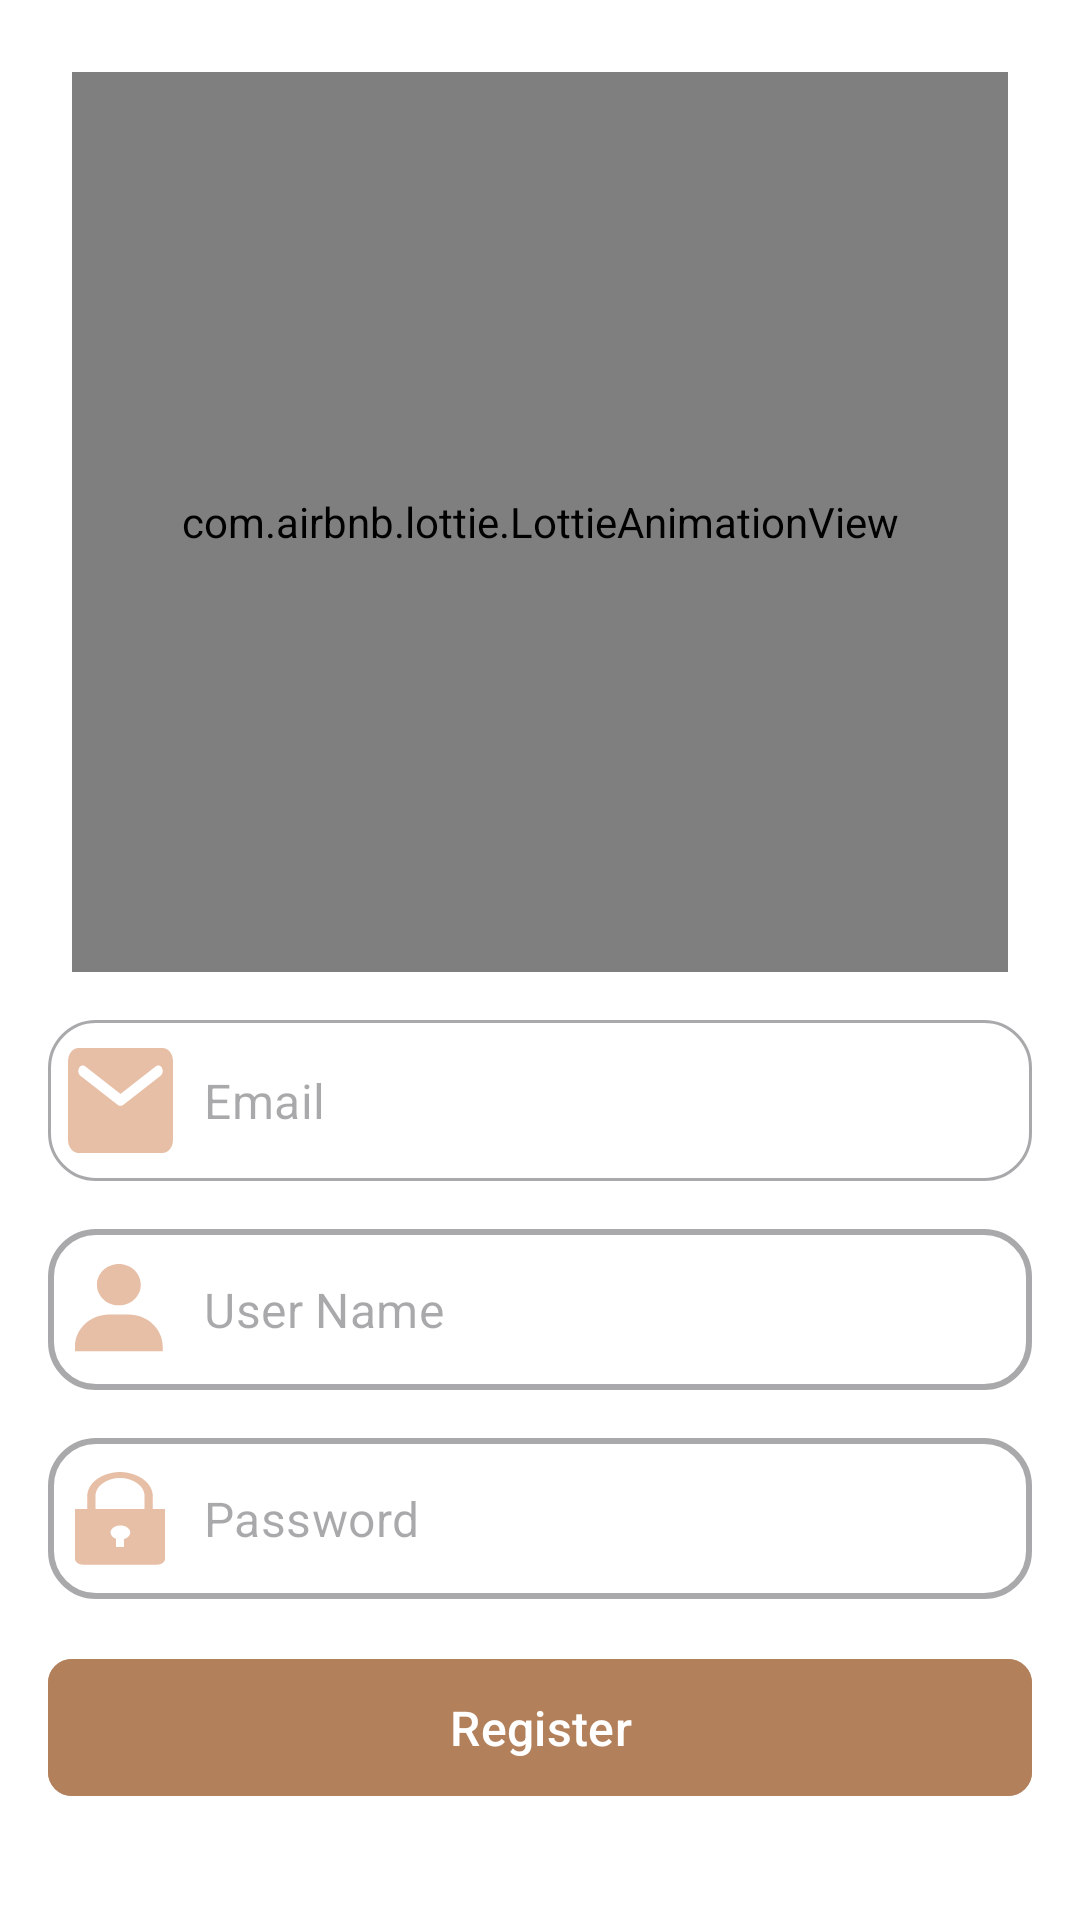

Here is an Android app screen rendered from its layout file. Give the layout XML and the strings, colors and styles it references.
<!-- AndroidManifest.xml: application theme Theme.MealsApp -->
<!-- res/layout/sign_up_screen.xml -->
<?xml version="1.0" encoding="utf-8"?>
<LinearLayout xmlns:android="http://schemas.android.com/apk/res/android"
    xmlns:app="http://schemas.android.com/apk/res-auto"
    android:id="@+id/sign_up_screen"
    android:layout_width="match_parent"
    android:layout_height="match_parent"

    android:orientation="vertical"
    android:padding="16dp"
    android:layout_margin="20dp"
    android:background="@color/white"
   >

    <com.airbnb.lottie.LottieAnimationView
        android:id="@+id/imageView"
        android:layout_width="match_parent"
        android:layout_height="300dp"
        android:layout_margin="8dp"
        app:lottie_autoPlay="true"
        app:lottie_fileName="signup.json"
        app:lottie_loop="true" />

    <com.google.android.material.textfield.TextInputLayout
        android:id="@+id/til_email"
        style="@style/Widget.MaterialComponents.TextInputLayout.OutlinedBox"
        android:layout_width="match_parent"
        android:layout_height="wrap_content"

        android:layout_marginVertical="8dp"
        app:boxBackgroundColor="@android:color/white"
        app:boxBackgroundMode="outline"
        app:boxCornerRadiusBottomEnd="16dp"
        app:boxCornerRadiusBottomStart="16dp"
        app:boxCornerRadiusTopEnd="16dp"
        app:boxCornerRadiusTopStart="16dp"

        app:hintEnabled="false"
        app:startIconDrawable="@drawable/email"

        app:startIconTint="@color/primary_ripple">

        <com.google.android.material.textfield.TextInputEditText
            android:id="@+id/et_email_register"
            android:layout_width="match_parent"
            android:layout_height="wrap_content"
            android:hint="@string/email"
            android:inputType="textEmailAddress"
            android:maxLines="1"
            android:padding="16dp"


            android:textColor="@color/black"
            android:textSize="16sp" />
    </com.google.android.material.textfield.TextInputLayout>

    <com.google.android.material.textfield.TextInputLayout
        android:id="@+id/til_userName"
        style="@style/Widget.MaterialComponents.TextInputLayout.OutlinedBox"
        android:layout_width="match_parent"
        android:layout_height="wrap_content"

        android:layout_marginVertical="8dp"
        app:boxBackgroundColor="@android:color/white"
        app:boxBackgroundMode="outline"
        app:boxCornerRadiusBottomEnd="16dp"
        app:boxCornerRadiusBottomStart="16dp"
        app:boxCornerRadiusTopEnd="16dp"
        app:boxCornerRadiusTopStart="16dp"
        app:boxStrokeWidth="2dp"
        app:hintEnabled="false"
        app:startIconDrawable="@drawable/person"

        app:startIconTint="@color/primary_ripple">

        <com.google.android.material.textfield.TextInputEditText
            android:id="@+id/et_userName_register"
            android:layout_width="match_parent"
            android:layout_height="wrap_content"
            android:hint="@string/user_name"
            android:inputType="textEmailAddress"
            android:maxLines="1"
            android:padding="16dp"


            android:textColor="@color/black"
            android:textSize="16sp" />
    </com.google.android.material.textfield.TextInputLayout>

    <com.google.android.material.textfield.TextInputLayout
        android:id="@+id/til_password"
        style="@style/Widget.MaterialComponents.TextInputLayout.OutlinedBox"
        android:layout_width="match_parent"
        android:layout_height="wrap_content"

        android:layout_marginVertical="8dp"
        app:boxBackgroundColor="@android:color/white"
        app:boxBackgroundMode="outline"
        app:boxCornerRadiusBottomEnd="16dp"
        app:boxCornerRadiusBottomStart="16dp"
        app:boxCornerRadiusTopEnd="16dp"
        app:boxCornerRadiusTopStart="16dp"
        app:boxStrokeWidth="2dp"
        app:hintEnabled="false"
        app:startIconDrawable="@drawable/lock"


        app:startIconTint="@color/primary_ripple">

        <com.google.android.material.textfield.TextInputEditText
            android:id="@+id/et_pass_register"
            android:layout_width="match_parent"
            android:layout_height="wrap_content"
            android:hint="@string/password"
            android:inputType="textPassword"
            android:maxLines="1"
            android:padding="16dp"


            android:textColor="@color/black"
            android:textSize="16sp" />
    </com.google.android.material.textfield.TextInputLayout>


    <com.google.android.material.button.MaterialButton
        android:id="@+id/btn_login_toHome"
        android:layout_width="match_parent"
        android:layout_height="wrap_content"
        android:textSize="16sp"
        android:layout_marginVertical="8dp"

        app:cornerRadius="8dp"
        android:paddingVertical="12dp"
        android:backgroundTint="@color/button_ripple"
        android:text="@string/register" />

    <com.google.android.material.button.MaterialButton
        android:id="@+id/btn_google_toHome"
        android:layout_width="match_parent"
        android:layout_height="wrap_content"
        android:textSize="16sp"
        android:layout_marginVertical="8dp"

        app:cornerRadius="8dp"
        android:paddingVertical="12dp"
        app:strokeWidth="1dp"
        app:strokeColor="@color/grey_color"
        android:backgroundTint="#F4F2F2"
        android:textColor="@color/primary_color"
        app:icon="@drawable/google"
        app:iconTint="@color/primary_color"
        app:iconGravity="start"
        app:iconPadding="8dp"
        android:text="Sign Up with Google" />

</LinearLayout>
<!-- resources referenced by this layout -->
<resources>
  <color name="black">#FF000000</color>
  <color name="button_ripple">#B3805C</color>
  <color name="grey_color">#8E9098</color>
  <color name="primary_color">#BBBD4C0A</color>
  <color name="primary_ripple">#9ABD4C0A</color>
  <color name="white">#FFFFFFFF</color>
  <!-- drawable email (drawable) -->
  <vector xmlns:android="http://schemas.android.com/apk/res/android"
      android:width="35dp"
      android:height="35dp"
      android:viewportWidth="35"
      android:viewportHeight="35">
    <path
        android:pathData="M31.5,0H3.5C1.575,0 0.018,1.969 0.018,4.375L0,30.625C0,33.031 1.575,35 3.5,35H31.5C33.425,35 35,33.031 35,30.625V4.375C35,1.969 33.425,0 31.5,0ZM30.8,9.297L18.427,18.966C17.868,19.403 17.132,19.403 16.573,18.966L4.2,9.297C4.025,9.174 3.871,9.007 3.748,8.808C3.626,8.608 3.537,8.38 3.487,8.136C3.437,7.892 3.427,7.639 3.458,7.39C3.489,7.141 3.56,6.903 3.667,6.69C3.773,6.477 3.914,6.293 4.079,6.149C4.244,6.005 4.431,5.905 4.628,5.854C4.825,5.804 5.028,5.803 5.225,5.854C5.423,5.904 5.61,6.004 5.775,6.147L17.5,15.313L29.225,6.147C29.39,6.004 29.577,5.904 29.775,5.854C29.972,5.803 30.175,5.804 30.372,5.854C30.569,5.905 30.756,6.005 30.921,6.149C31.086,6.293 31.227,6.477 31.333,6.69C31.44,6.903 31.511,7.141 31.542,7.39C31.573,7.639 31.563,7.892 31.513,8.136C31.463,8.38 31.374,8.608 31.252,8.808C31.129,9.007 30.976,9.174 30.8,9.297Z"
        android:fillColor="@color/primary_ripple"/>
  </vector>
  <!-- drawable lock (drawable) -->
  <vector xmlns:android="http://schemas.android.com/apk/res/android"
      android:width="30dp"
      android:height="31dp"
      android:viewportWidth="30"
      android:viewportHeight="31">
    <path
        android:pathData="M25.909,12.342V8.163C25.968,6.046 24.853,3.999 22.808,2.469C20.764,0.939 17.956,0.051 15,0C12.044,0.051 9.236,0.939 7.192,2.469C5.147,3.999 4.032,6.046 4.091,8.163V12.342H0V28.941C0,29.459 0.287,29.956 0.799,30.322C1.31,30.688 2.004,30.894 2.727,30.894H27.273C27.996,30.894 28.69,30.688 29.201,30.322C29.713,29.956 30,29.459 30,28.941V12.342H25.909ZM16.364,22.331V25.036H13.636V22.243C12.972,21.999 12.445,21.599 12.142,21.11C11.84,20.621 11.779,20.073 11.971,19.557C12.163,19.04 12.596,18.586 13.198,18.27C13.8,17.954 14.535,17.794 15.281,17.818C16.027,17.842 16.739,18.048 17.299,18.402C17.858,18.756 18.233,19.236 18.359,19.763C18.486,20.289 18.357,20.831 17.994,21.299C17.631,21.766 17.056,22.13 16.364,22.331ZM23.182,12.342H6.818V8.163C6.759,6.564 7.587,5.013 9.12,3.849C10.653,2.686 12.767,2.004 15,1.953C17.233,2.004 19.347,2.686 20.88,3.849C22.413,5.013 23.241,6.564 23.182,8.163V12.342Z"
        android:fillColor="@color/primary_ripple"/>
  </vector>
  <!-- drawable person (drawable) -->
  <vector xmlns:android="http://schemas.android.com/apk/res/android"
      android:width="30dp"
      android:height="30dp"
      android:viewportWidth="30"
      android:viewportHeight="30">
    <path
        android:pathData="M7.313,6.895C7.313,10.696 10.593,13.789 14.625,13.789C18.657,13.789 21.938,10.696 21.938,6.895C21.938,3.093 18.657,0 14.625,0C10.593,0 7.313,3.093 7.313,6.895ZM27.625,29.111H29.25V27.579C29.25,21.666 24.146,16.854 17.875,16.854H11.375C5.102,16.854 0,21.666 0,27.579V29.111H27.625Z"
        android:fillColor="@color/primary_ripple"/>
  </vector>
  <string name="email">Email</string>
  <string name="password">Password</string>
  <string name="register">Register</string>
  <string name="user_name">User Name</string>
  <style name="Theme.MealsApp" parent="Base.Theme.MealsApp" />
  <style name="Base.Theme.MealsApp" parent="Theme.Material3.DayNight">
          
          
      </style>
</resources>
